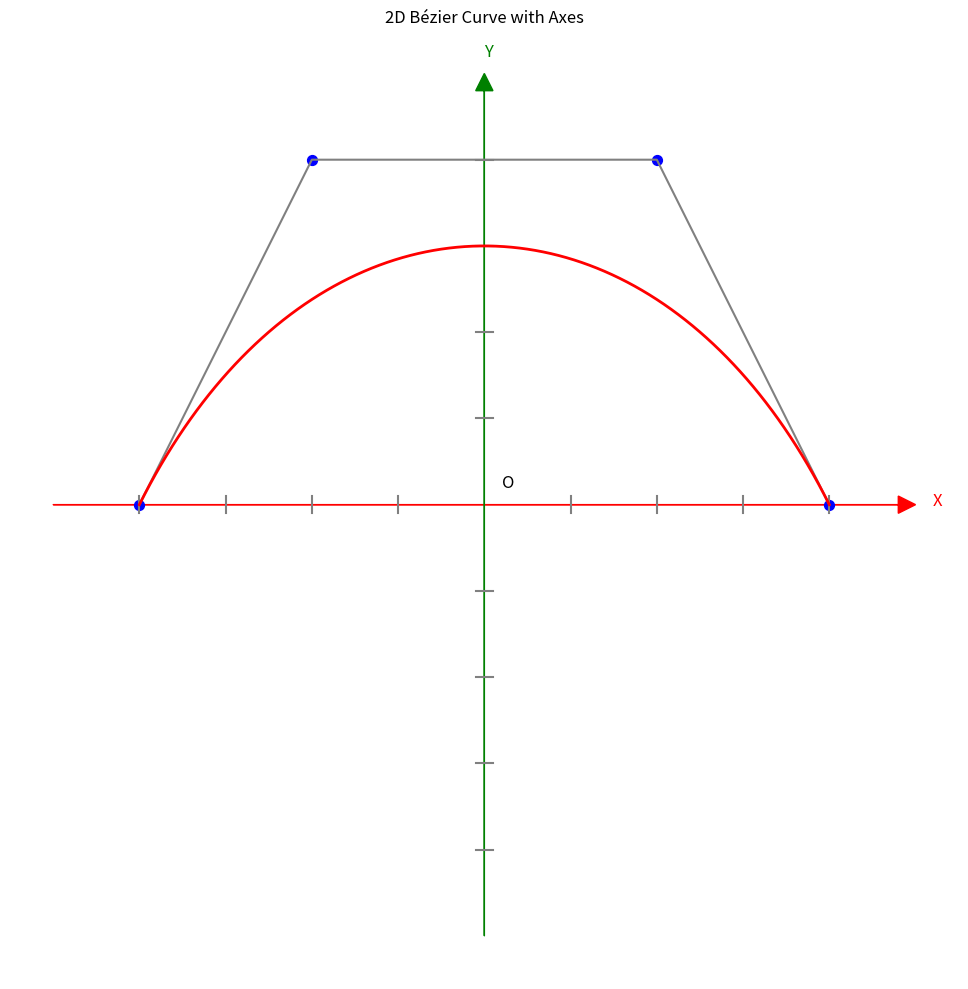

This chart was generated by the following Python code:
import numpy as np
import matplotlib.pyplot as plt
import matplotlib.patches as patches
from math import factorial

# Control points for a cubic Bézier curve (same as in the original code)
ctrl_points = np.array([
    [-4.0, 0.0, 0.0],  # P0
    [-2.0, 4.0, 0.0],  # P1
    [2.0, 4.0, 0.0],   # P2
    [4.0, 0.0, 0.0]    # P3
])

# Function to calculate combination nCr
def combination(n, r):
    return factorial(n) // (factorial(r) * factorial(n - r))

# Calculate a point on Bézier curve using Bernstein basis
def calculate_bezier_point(t, control_points):
    num_control_points = len(control_points)
    point = np.zeros(3)
    
    for i in range(num_control_points):
        bernstein = combination(num_control_points - 1, i) * \
                   (t ** i) * \
                   ((1 - t) ** (num_control_points - 1 - i))
        
        point += control_points[i] * bernstein
    
    return point

# Create figure and axis
fig, ax = plt.subplots(figsize=(10, 10))

# Draw coordinate axes with labels
def draw_axes():
    # X-axis
    ax.arrow(x=-5, y=0, dx=10, dy=0, head_width=0.2, head_length=0.2, 
             fc='r', ec='r', length_includes_head=True)
    
    # Y-axis
    ax.arrow(x=0, y=-5, dx=0, dy=10, head_width=0.2, head_length=0.2, 
             fc='g', ec='g', length_includes_head=True)
    
    # Axis labels
    ax.text(5.2, 0, 'X', color='r', fontsize=12)
    ax.text(0, 5.2, 'Y', color='g', fontsize=12)
    ax.text(0.2, 0.2, 'O', color='black', fontsize=12)
    
    # Draw tick marks
    for i in range(-4, 5):
        if i == 0:
            continue  # Skip origin
        # X-axis ticks
        ax.plot([i, i], [-0.1, 0.1], color='gray')
        # Y-axis ticks
        ax.plot([-0.1, 0.1], [i, i], color='gray')

# Draw the Bézier curve
def draw_bezier_curve():
    # Draw axes
    draw_axes()
    
    # Draw control points
    ax.scatter(ctrl_points[:, 0], ctrl_points[:, 1], color='blue', s=50)
    
    # Draw control polygon
    ax.plot(ctrl_points[:, 0], ctrl_points[:, 1], 'gray', linestyle='-')
    
    # Draw the Bézier curve
    t_values = np.linspace(0, 1, 100)
    curve_points = np.array([calculate_bezier_point(t, ctrl_points) for t in t_values])
    
    ax.plot(curve_points[:, 0], curve_points[:, 1], 'r-', linewidth=2)

# Main function
if __name__ == "__main__":
    # Set equal aspect ratio
    ax.set_aspect('equal')
    
    # Set axis limits
    ax.set_xlim(-5.5, 5.5)
    ax.set_ylim(-5.5, 5.5)
    
    # Set background color
    ax.set_facecolor('white')
    
    # Draw the Bézier curve
    draw_bezier_curve()
    
    # Hide the normal axes
    ax.set_xticks([])
    ax.set_yticks([])
    ax.spines['top'].set_visible(False)
    ax.spines['right'].set_visible(False)
    ax.spines['bottom'].set_visible(False)
    ax.spines['left'].set_visible(False)
    
    plt.title('2D Bézier Curve with Axes')
    plt.tight_layout()
    plt.show()
